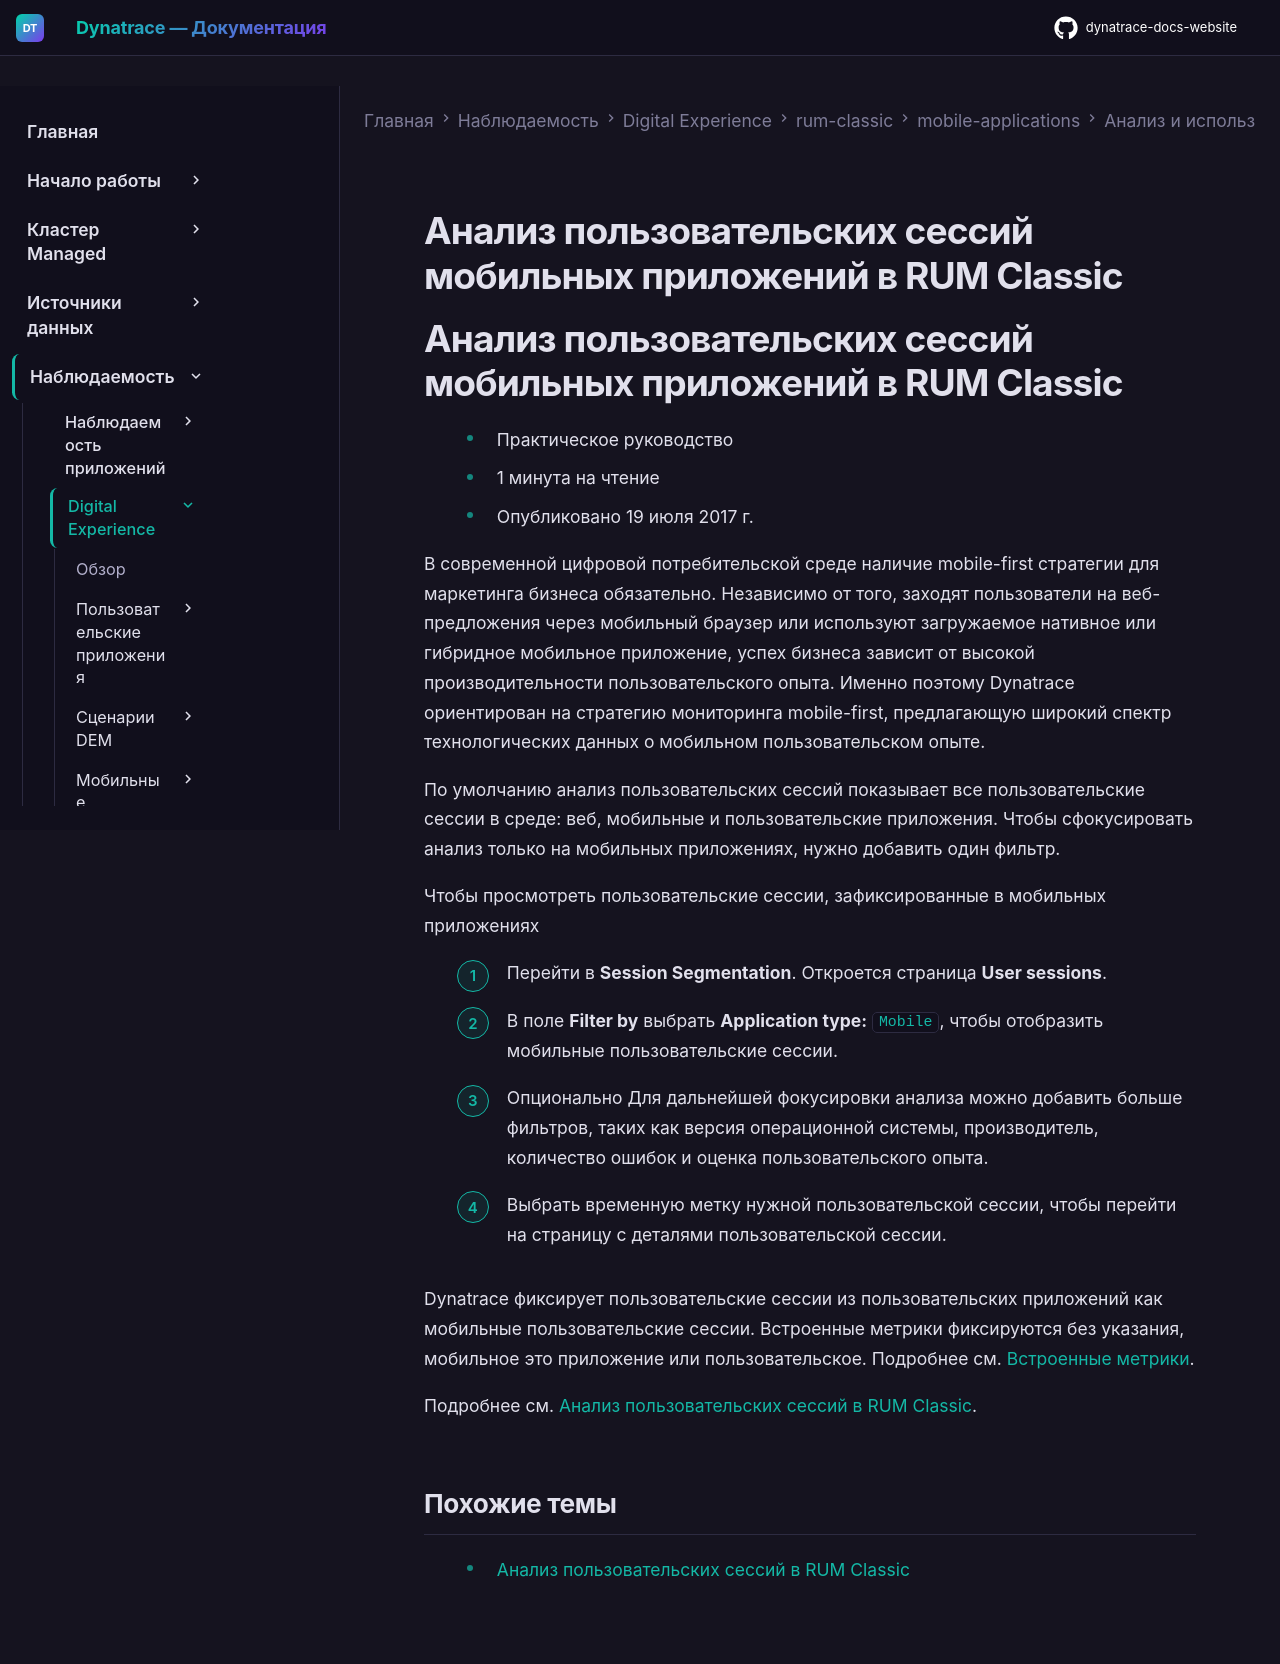

repository: Yerkebulan-Ardabayev/dynatrace-docs-website · page: managed-ru/observe/digital-experience/rum-classic/mobile-applications/analyze-and-use/mobile-user-session-analysis/index.html · generator: mkdocs

---
title: Анализ пользовательских сессий мобильных приложений в RUM Classic
source: https://docs.dynatrace.com/managed/observe/digital-experience/rum-classic/mobile-applications/analyze-and-use/mobile-user-session-analysis
---

# Анализ пользовательских сессий мобильных приложений в RUM Classic

# Анализ пользовательских сессий мобильных приложений в RUM Classic

* Практическое руководство
* 1 минута на чтение
* Опубликовано 19 июля 2017 г.

В современной цифровой потребительской среде наличие mobile-first стратегии для маркетинга бизнеса обязательно. Независимо от того, заходят пользователи на веб-предложения через мобильный браузер или используют загружаемое нативное или гибридное мобильное приложение, успех бизнеса зависит от высокой производительности пользовательского опыта. Именно поэтому Dynatrace ориентирован на стратегию мониторинга mobile-first, предлагающую широкий спектр технологических данных о мобильном пользовательском опыте.

По умолчанию анализ пользовательских сессий показывает все пользовательские сессии в среде: веб, мобильные и пользовательские приложения. Чтобы сфокусировать анализ только на мобильных приложениях, нужно добавить один фильтр.

Чтобы просмотреть пользовательские сессии, зафиксированные в мобильных приложениях

1. Перейти в **Session Segmentation**. Откроется страница **User sessions**.
2. В поле **Filter by** выбрать **Application type:** `Mobile`, чтобы отобразить мобильные пользовательские сессии.
3. Опционально Для дальнейшей фокусировки анализа можно добавить больше фильтров, таких как версия операционной системы, производитель, количество ошибок и оценка пользовательского опыта.
4. Выбрать временную метку нужной пользовательской сессии, чтобы перейти на страницу с деталями пользовательской сессии.

Dynatrace фиксирует пользовательские сессии из пользовательских приложений как мобильные пользовательские сессии. Встроенные метрики фиксируются без указания, мобильное это приложение или пользовательское. Подробнее см. [Встроенные метрики](/managed/analyze-explore-automate/metrics-classic/built-in-metrics "Explore the complete list of built-in Dynatrace metrics.").

Подробнее см. [Анализ пользовательских сессий в RUM Classic](/managed/observe/digital-experience/rum-classic/session-segmentation/user-sessions "Learn about user session segmentation and filtering attributes.").

## Похожие темы

* [Анализ пользовательских сессий в RUM Classic](/managed/observe/digital-experience/rum-classic/session-segmentation/user-sessions "Learn about user session segmentation and filtering attributes.")
